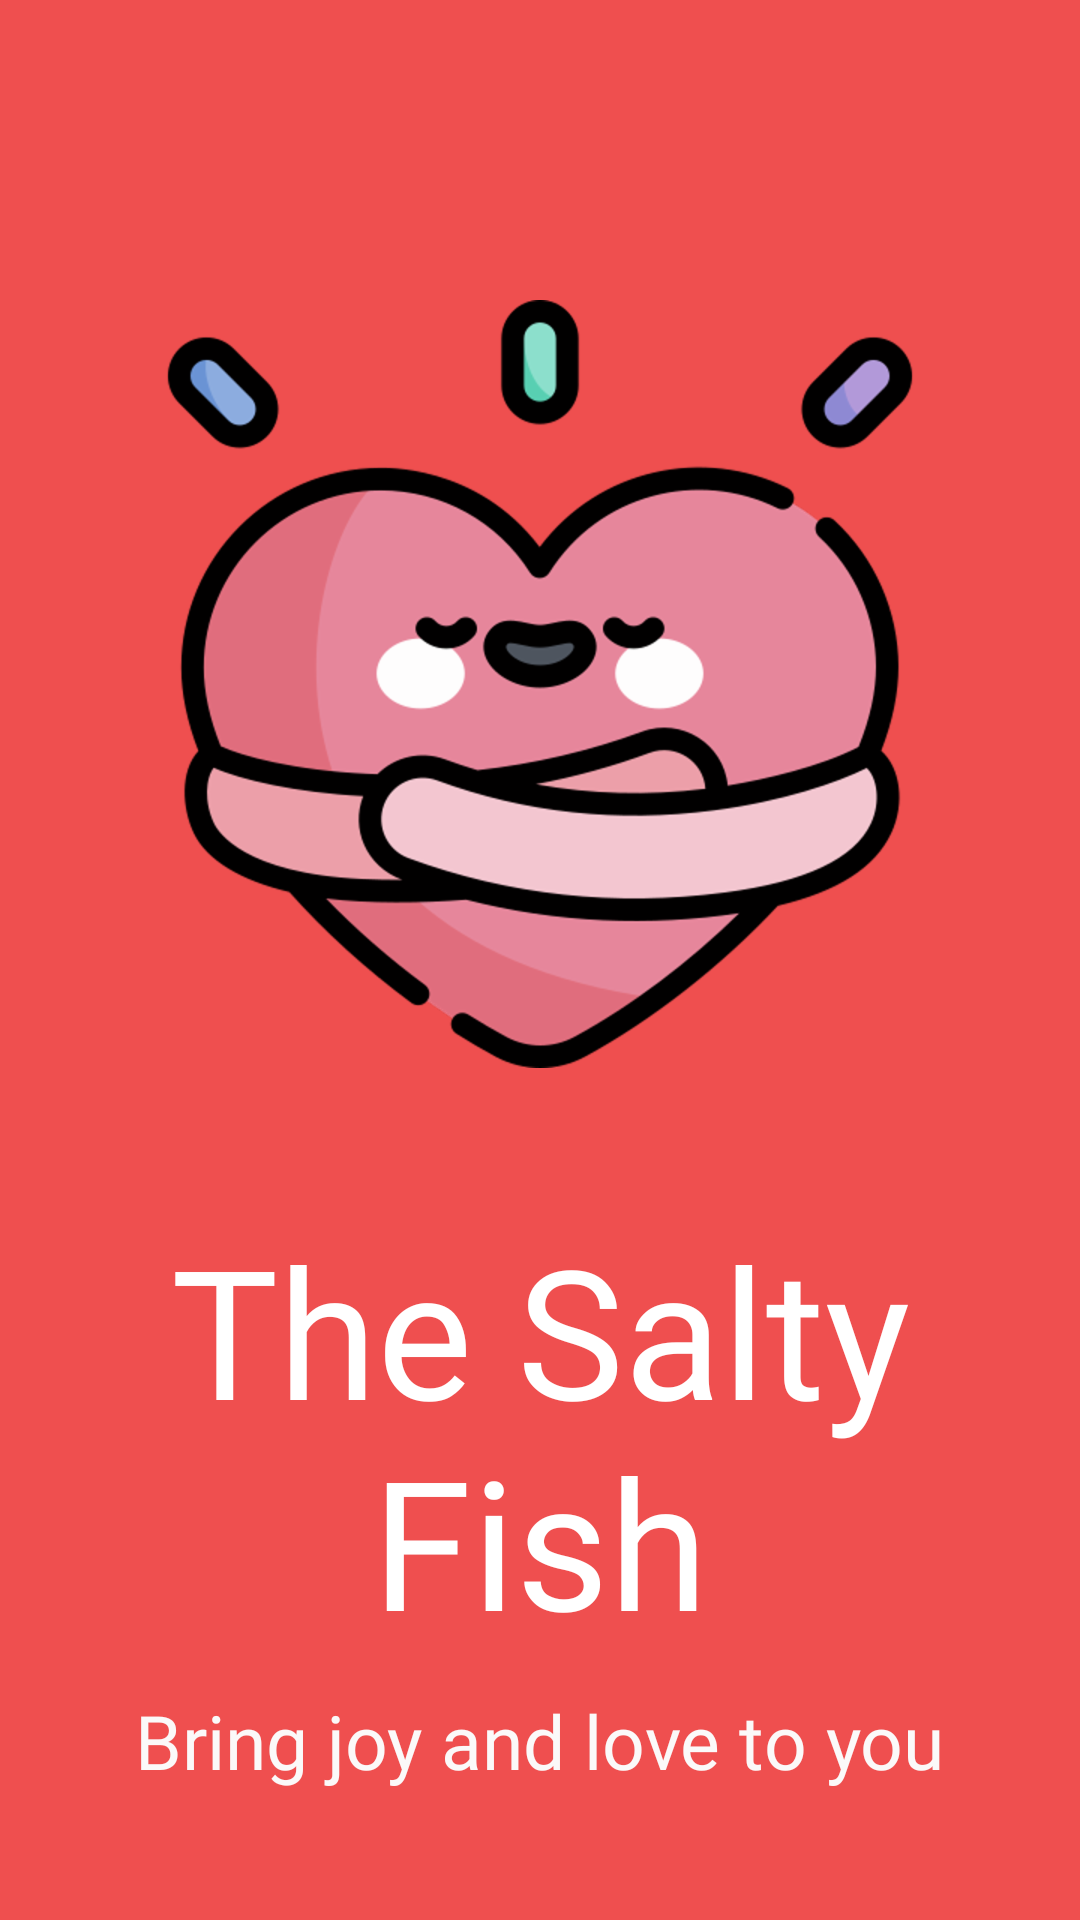

This screen was rendered from an Android layout file. Write that file and the resources it references.
<!-- AndroidManifest.xml: application theme Theme.TestNav -->
<!-- res/layout/splash.xml -->
<?xml version="1.0" encoding="utf-8"?>
<androidx.constraintlayout.widget.ConstraintLayout xmlns:android="http://schemas.android.com/apk/res/android"
    xmlns:app="http://schemas.android.com/apk/res-auto"
    xmlns:tools="http://schemas.android.com/tools"
    android:layout_width="match_parent"
    android:layout_height="match_parent"
    tools:context=".Splash"
    android:background="#ef4f4f">



    <ImageView
        android:id="@+id/logoimage"
        android:layout_width="0dp"
        android:layout_height="wrap_content"
        android:layout_marginStart="10dp"
        android:layout_marginTop="100dp"
        android:layout_marginEnd="10dp"
        android:src="@drawable/pinkheart"
        app:layout_constraintEnd_toEndOf="parent"
        app:layout_constraintStart_toStartOf="parent"
        app:layout_constraintTop_toTopOf="parent"
        tools:ignore="MissingConstraints">

    </ImageView>

    <TextView
        android:id="@+id/textView"
        android:layout_width="0dp"
        android:layout_height="wrap_content"
        android:layout_marginTop="47dp"
        android:fontFamily="@font/baloo_da"
        android:text="The Salty Fish"
        android:textAlignment="center"
        android:textColor="#FFFFFF"
        android:textSize="60sp"
        app:layout_constraintEnd_toEndOf="parent"
        app:layout_constraintStart_toStartOf="parent"
        app:layout_constraintTop_toBottomOf="@+id/logoimage"
        tools:ignore="MissingConstraints" />

    <TextView
        android:id="@+id/textView2"
        android:layout_width="wrap_content"
        android:layout_height="wrap_content"
        android:layout_marginTop="10dp"
        android:fontFamily="@font/amatica_sc_bold"
        android:text="Bring joy and love to you"
        android:textAlignment="center"
        android:textColor="#FBF9F9"
        android:textSize="25sp"
        app:layout_constraintEnd_toEndOf="parent"
        app:layout_constraintHorizontal_bias="0.497"
        app:layout_constraintStart_toStartOf="parent"
        app:layout_constraintTop_toBottomOf="@+id/textView"
        tools:ignore="MissingConstraints" />


</androidx.constraintlayout.widget.ConstraintLayout>
<!-- resources referenced by this layout -->
<resources>
  <!-- drawable pinkheart: png bitmap (drawable-hdpi, 44940 bytes) -->
  <style name="Theme.TestNav" parent="Theme.MaterialComponents.DayNight.DarkActionBar">
          
          <item name="colorPrimary">@color/purple_500</item>
          <item name="colorPrimaryVariant">@color/purple_700</item>
          <item name="colorOnPrimary">@color/white</item>
          
          <item name="colorSecondary">@color/teal_200</item>
          <item name="colorSecondaryVariant">@color/teal_700</item>
          <item name="colorOnSecondary">@color/black</item>
          
          <item name="android:statusBarColor" tools:targetApi="l">?attr/colorPrimaryVariant</item>
          
      </style>
  <!-- not gathered from this repository: default colours our renderer supplied (Android Studio template values) -->
  <color name="purple_500">#FF6200EE</color>
  <color name="purple_700">#FF3700B3</color>
  <color name="teal_200">#FF03DAC5</color>
  <color name="teal_700">#FF018786</color>
  <color name="black">#FF000000</color>
  <color name="white">#FFFFFFFF</color>
</resources>
